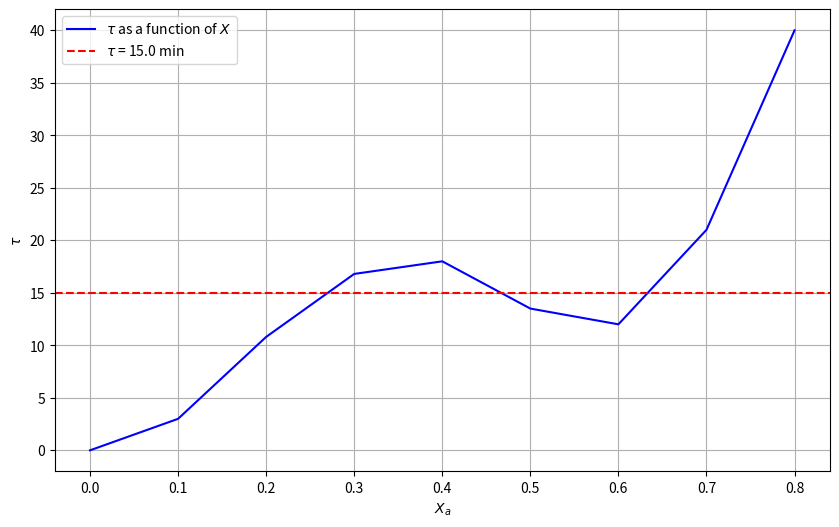

This chart was generated by the following Python code:
# /// script
# requires-python = ">=3.14"
# dependencies = [
#     "matplotlib>=3.11.1",
#     "numpy>=2.5.2",
#     "scipy>=1.18.1",
# ]
# ///
import numpy as np
import matplotlib.pyplot as plt
from scipy.integrate import cumulative_trapezoid

# input data for Ca0/-rA vs X
Xa = np.array([0.0, 0.1, 0.2, 0.3, 0.4, 0.5, 0.6, 0.7, 0.8])
Ca0_over_rA = np.array([12, 30, 54, 56, 45, 27, 20, 30, 50])
# Volumetric flow rave (v0)
v_0 = 50 # L/min
v_cstr = 750.0 # L/min

tau = v_cstr/v_0 # 15 min

tau_needed = Xa * Ca0_over_rA

plt.figure(figsize=(10, 6))
plt.plot(Xa, tau_needed, 'b-', label=r'$\tau$ as a function of $X$')
plt.axhline(tau, color='r', ls='--', label=fr'$\tau$ = {tau} min')

plt.xlabel(r'$X_a$')
plt.ylabel(r'$\tau$')
plt.grid(True)
plt.legend()
plt.show()
